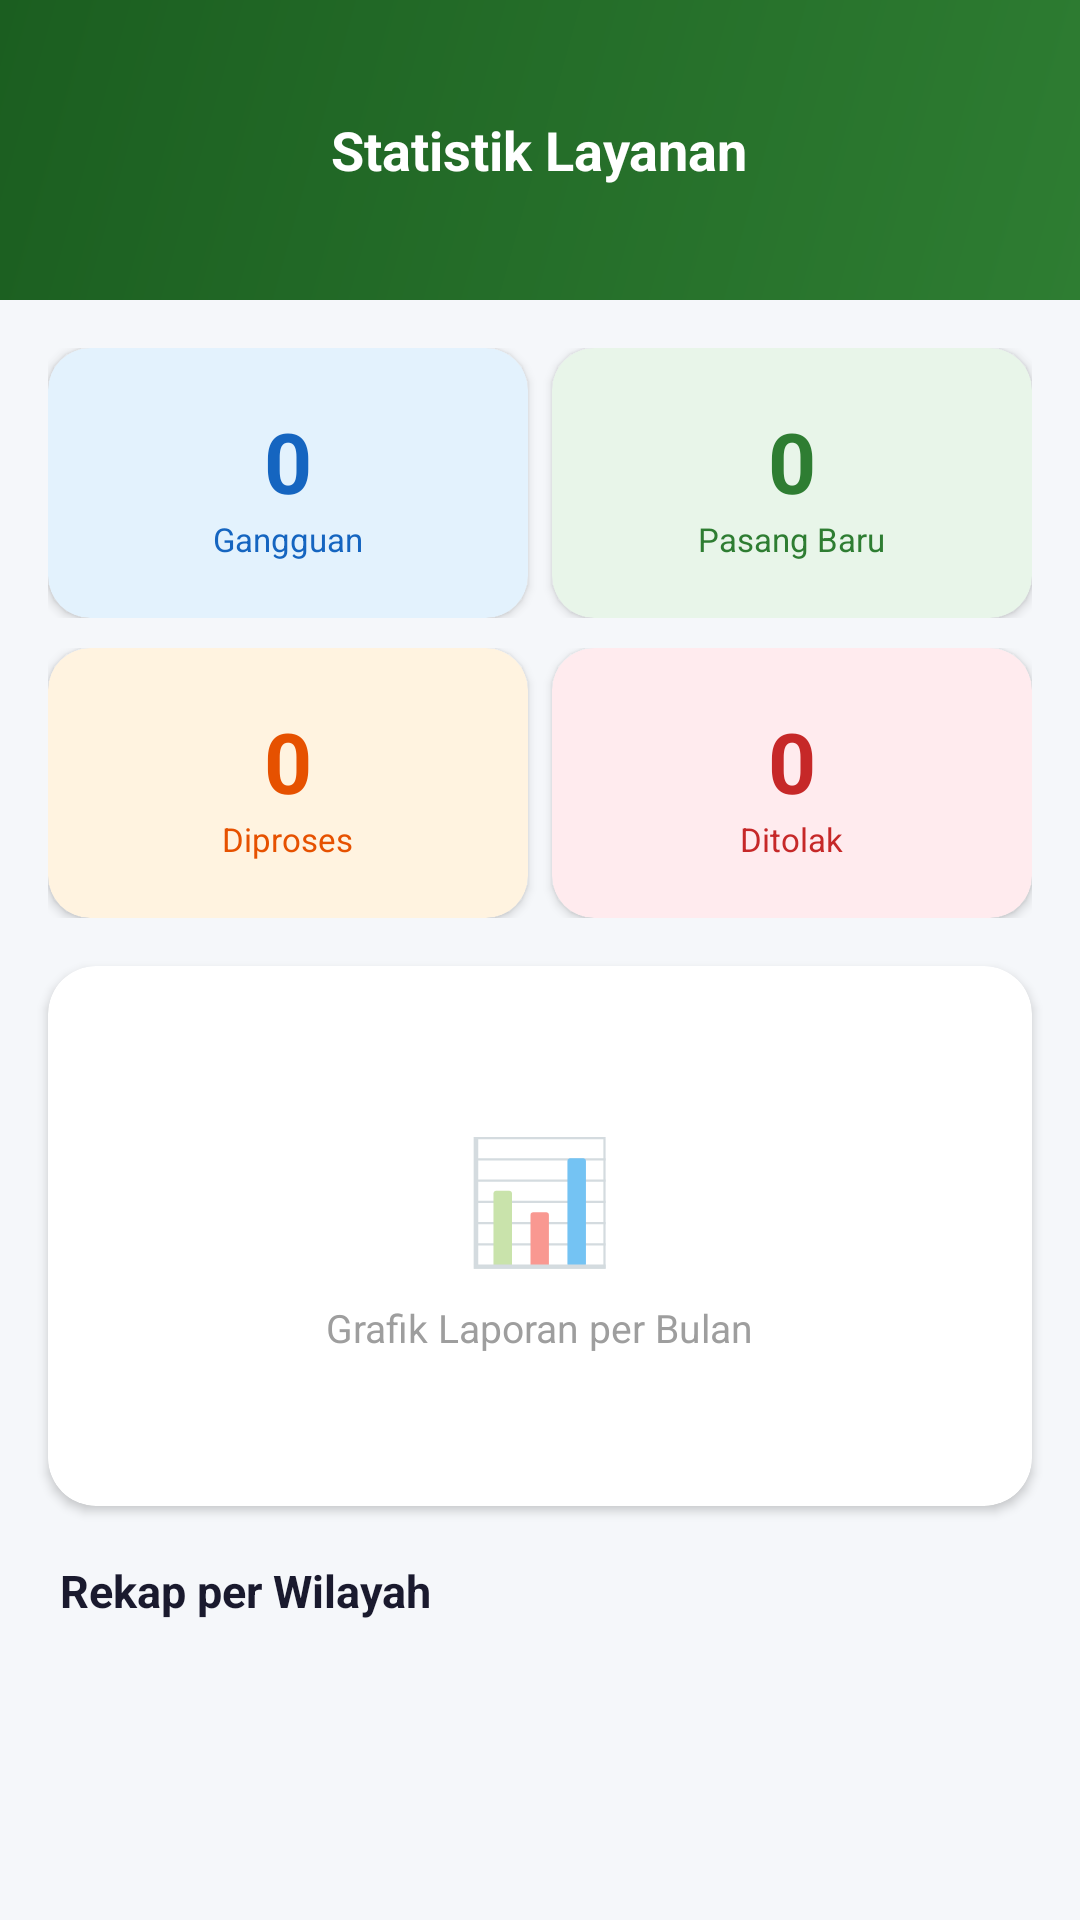

Produce the Android XML layout that renders to this screen, including the resource entries it uses.
<!-- AndroidManifest.xml: application theme Theme.SiJaga -->
<!-- res/layout/activity_statistik.xml -->
<?xml version="1.0" encoding="utf-8"?>
<androidx.core.widget.NestedScrollView xmlns:android="http://schemas.android.com/apk/res/android" xmlns:app="http://schemas.android.com/apk/res-auto"
    android:layout_width="match_parent" android:layout_height="match_parent" android:background="@color/bg_page">
    <LinearLayout android:layout_width="match_parent" android:layout_height="wrap_content" android:orientation="vertical">
        <RelativeLayout android:layout_width="match_parent" android:layout_height="100dp" android:background="@drawable/bg_header_green" android:padding="20dp">
            <ImageButton android:id="@+id/btnBack" android:layout_width="36dp" android:layout_height="36dp" android:layout_centerVertical="true" android:background="@drawable/bg_circle_white_alpha" android:src="@drawable/ic_back" android:padding="6dp" android:contentDescription="Kembali"/>
            <TextView android:layout_width="wrap_content" android:layout_height="wrap_content" android:layout_centerInParent="true" android:text="Statistik Layanan" android:textColor="@color/white" android:textSize="18sp" android:textStyle="bold"/>
        </RelativeLayout>
        <LinearLayout android:layout_width="match_parent" android:layout_height="wrap_content" android:orientation="horizontal" android:paddingStart="16dp" android:paddingEnd="16dp" android:paddingTop="16dp">
            <androidx.cardview.widget.CardView android:layout_width="0dp" android:layout_height="90dp" android:layout_weight="1" android:layout_marginEnd="8dp" app:cardCornerRadius="14dp" app:cardElevation="2dp" app:cardBackgroundColor="#E3F2FD">
                <LinearLayout android:layout_width="match_parent" android:layout_height="match_parent" android:orientation="vertical" android:gravity="center">
                    <TextView android:id="@+id/tvTotalGangguan" android:layout_width="wrap_content" android:layout_height="wrap_content" android:text="0" android:textColor="@color/sijaga_primary" android:textSize="28sp" android:textStyle="bold"/>
                    <TextView android:layout_width="wrap_content" android:layout_height="wrap_content" android:text="Gangguan" android:textColor="@color/sijaga_primary" android:textSize="11sp"/>
                </LinearLayout>
            </androidx.cardview.widget.CardView>
            <androidx.cardview.widget.CardView android:layout_width="0dp" android:layout_height="90dp" android:layout_weight="1" app:cardCornerRadius="14dp" app:cardElevation="2dp" app:cardBackgroundColor="#E8F5E9">
                <LinearLayout android:layout_width="match_parent" android:layout_height="match_parent" android:orientation="vertical" android:gravity="center">
                    <TextView android:id="@+id/tvTotalPasang" android:layout_width="wrap_content" android:layout_height="wrap_content" android:text="0" android:textColor="@color/status_selesai" android:textSize="28sp" android:textStyle="bold"/>
                    <TextView android:layout_width="wrap_content" android:layout_height="wrap_content" android:text="Pasang Baru" android:textColor="@color/status_selesai" android:textSize="11sp"/>
                </LinearLayout>
            </androidx.cardview.widget.CardView>
        </LinearLayout>
        <LinearLayout android:layout_width="match_parent" android:layout_height="wrap_content" android:orientation="horizontal" android:paddingStart="16dp" android:paddingEnd="16dp" android:paddingTop="10dp">
            <androidx.cardview.widget.CardView android:layout_width="0dp" android:layout_height="90dp" android:layout_weight="1" android:layout_marginEnd="8dp" app:cardCornerRadius="14dp" app:cardElevation="2dp" app:cardBackgroundColor="#FFF3E0">
                <LinearLayout android:layout_width="match_parent" android:layout_height="match_parent" android:orientation="vertical" android:gravity="center">
                    <TextView android:id="@+id/tvDiproses" android:layout_width="wrap_content" android:layout_height="wrap_content" android:text="0" android:textColor="@color/status_diproses" android:textSize="28sp" android:textStyle="bold"/>
                    <TextView android:layout_width="wrap_content" android:layout_height="wrap_content" android:text="Diproses" android:textColor="@color/status_diproses" android:textSize="11sp"/>
                </LinearLayout>
            </androidx.cardview.widget.CardView>
            <androidx.cardview.widget.CardView android:layout_width="0dp" android:layout_height="90dp" android:layout_weight="1" app:cardCornerRadius="14dp" app:cardElevation="2dp" app:cardBackgroundColor="#FFEBEE">
                <LinearLayout android:layout_width="match_parent" android:layout_height="match_parent" android:orientation="vertical" android:gravity="center">
                    <TextView android:id="@+id/tvDitolak" android:layout_width="wrap_content" android:layout_height="wrap_content" android:text="0" android:textColor="@color/status_ditolak" android:textSize="28sp" android:textStyle="bold"/>
                    <TextView android:layout_width="wrap_content" android:layout_height="wrap_content" android:text="Ditolak" android:textColor="@color/status_ditolak" android:textSize="11sp"/>
                </LinearLayout>
            </androidx.cardview.widget.CardView>
        </LinearLayout>
        <androidx.cardview.widget.CardView android:layout_width="match_parent" android:layout_height="180dp" android:layout_marginStart="16dp" android:layout_marginEnd="16dp" android:layout_marginTop="16dp" app:cardCornerRadius="16dp" app:cardElevation="2dp" app:cardBackgroundColor="@color/bg_card">
            <LinearLayout android:layout_width="match_parent" android:layout_height="match_parent" android:gravity="center" android:orientation="vertical">
                <TextView android:layout_width="wrap_content" android:layout_height="wrap_content" android:text="📊" android:textSize="40sp"/>
                <ProgressBar android:id="@+id/progressBar" android:layout_width="wrap_content" android:layout_height="wrap_content" android:layout_marginTop="8dp" android:visibility="gone" android:indeterminateTint="@color/color_staff"/>
                <TextView android:layout_width="wrap_content" android:layout_height="wrap_content" android:layout_marginTop="8dp" android:text="Grafik Laporan per Bulan" android:textColor="@color/text_hint" android:textSize="13sp"/>
            </LinearLayout>
        </androidx.cardview.widget.CardView>
        <TextView android:layout_width="wrap_content" android:layout_height="wrap_content" android:layout_marginStart="20dp" android:layout_marginTop="18dp" android:layout_marginBottom="8dp" android:text="Rekap per Wilayah" android:textColor="@color/text_primary" android:textSize="15sp" android:textStyle="bold"/>
        <androidx.recyclerview.widget.RecyclerView android:id="@+id/rvWilayah" android:layout_width="match_parent" android:layout_height="wrap_content" android:paddingStart="16dp" android:paddingEnd="16dp" android:paddingBottom="24dp" android:clipToPadding="false" android:nestedScrollingEnabled="false"/>
    </LinearLayout>
</androidx.core.widget.NestedScrollView>
<!-- resources referenced by this layout -->
<resources>
  <color name="bg_card">#FFFFFF</color>
  <color name="bg_page">#F5F7FA</color>
  <color name="color_staff">#2E7D32</color>
  <color name="sijaga_primary">#1565C0</color>
  <color name="status_diproses">#E65100</color>
  <color name="status_ditolak">#C62828</color>
  <color name="status_selesai">#2E7D32</color>
  <color name="text_hint">#9E9E9E</color>
  <color name="text_primary">#1A1A2E</color>
  <color name="white">#FFFFFF</color>
  <!-- drawable bg_header_green (drawable) -->
  <?xml version="1.0" encoding="utf-8"?>
  <shape xmlns:android="http://schemas.android.com/apk/res/android">
      <gradient android:startColor="#2E7D32" android:endColor="#1B5E20"
          android:angle="135"/>
  </shape>
  <style name="Theme.SiJaga" parent="Theme.MaterialComponents.Light.NoActionBar">
          <item name="colorPrimary">@color/sijaga_primary</item>
          <item name="colorPrimaryDark">@color/sijaga_primary_dark</item>
          <item name="colorAccent">@color/sijaga_accent</item>
          <item name="android:windowBackground">@color/bg_page</item>
      </style>
  <color name="sijaga_primary_dark">#0D47A1</color>
  <color name="sijaga_accent">#FF6F00</color>
</resources>
